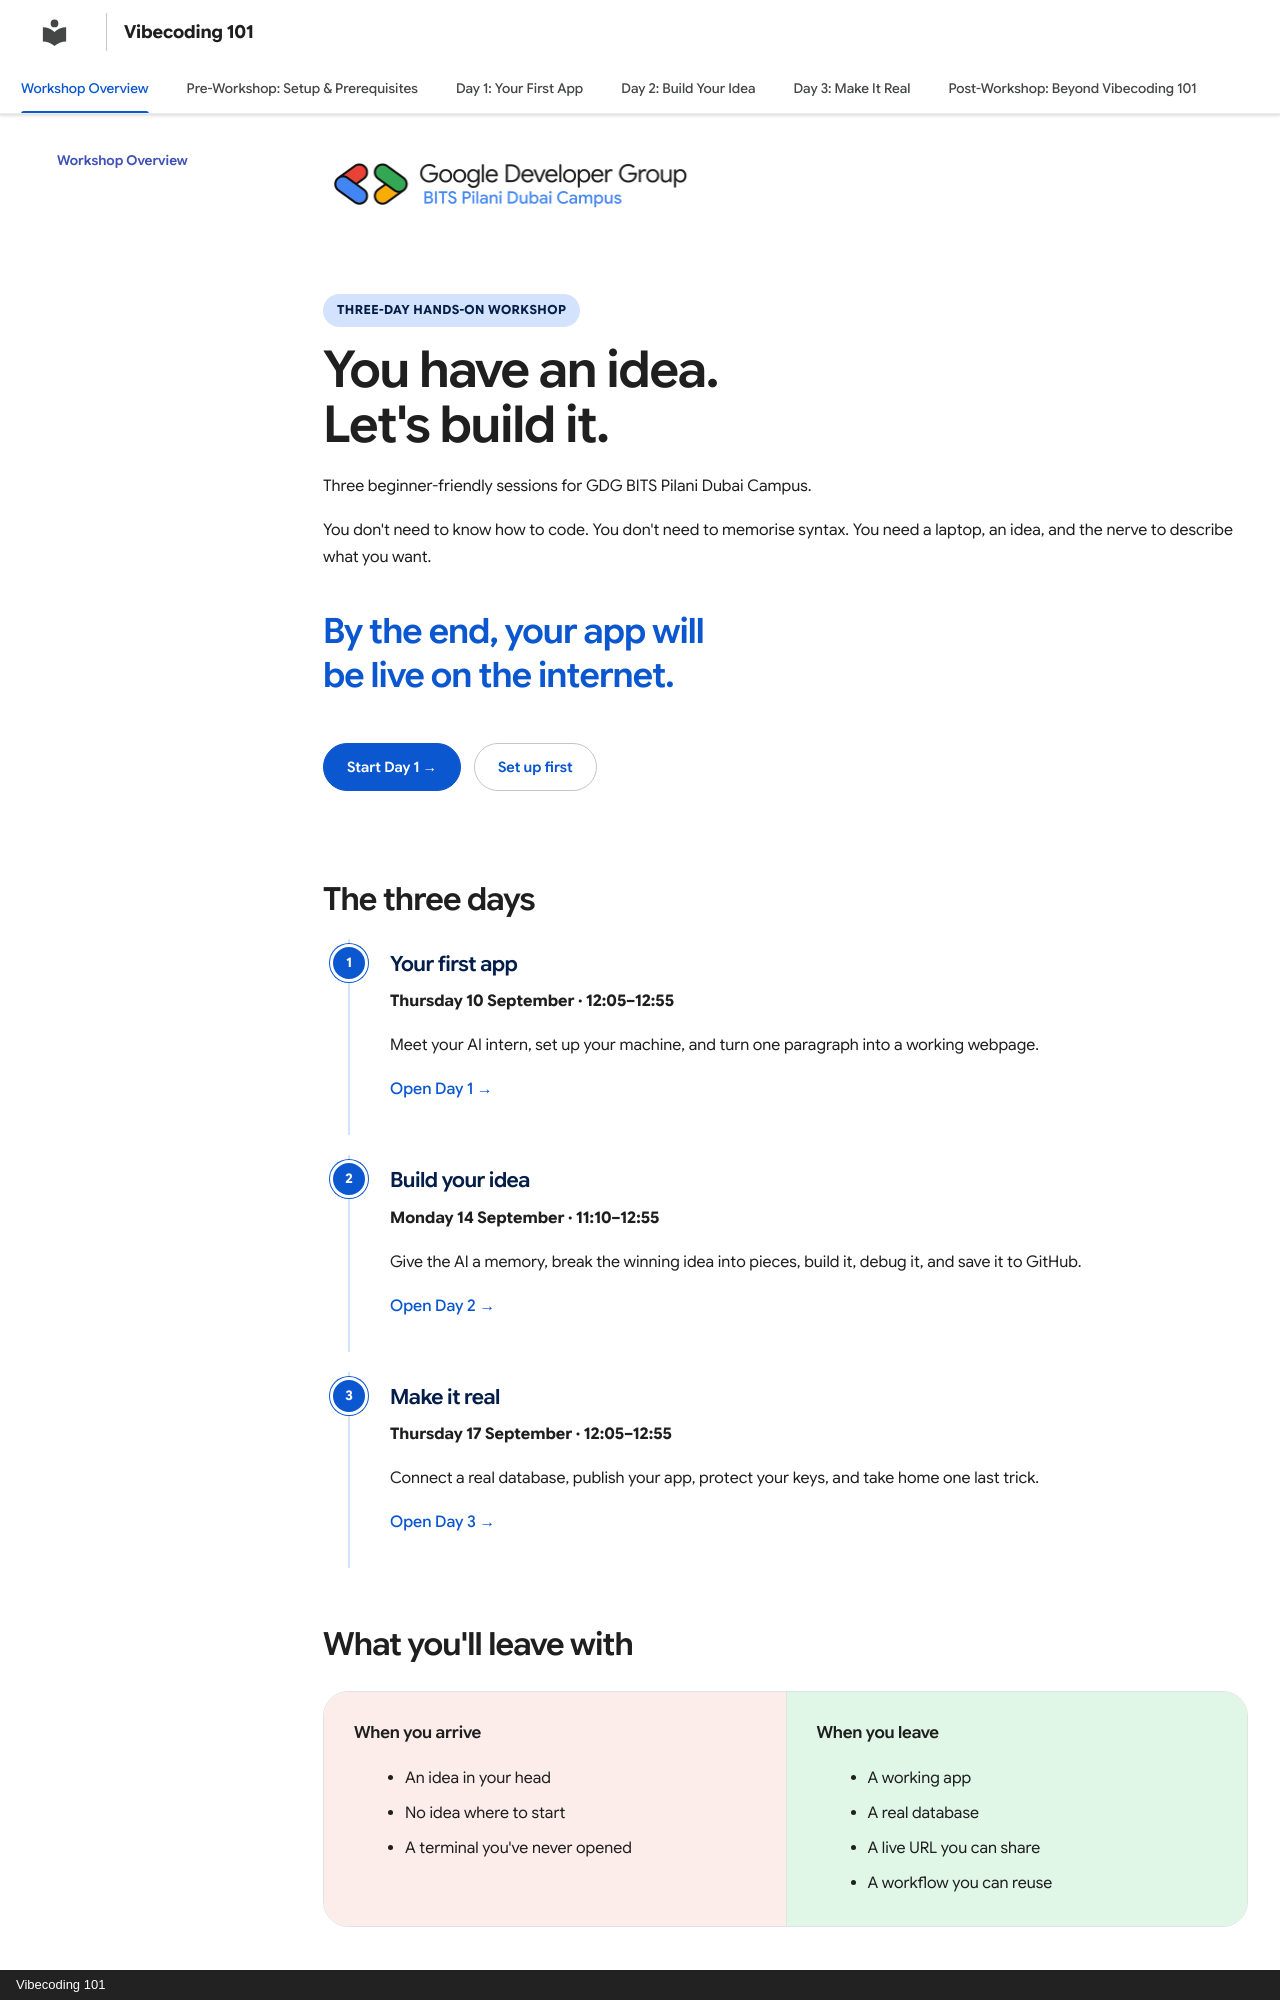

repository: Karang1908/vibecoding · page: index.html · generator: mkdocs · copyright: Vibecoding 101

---
title: "Vibecoding 101"
description: "Three sessions. Your first app, built and shipped."
hide:
  - toc
---

<img class="home-lockup" src="assets/images/gdg-lockup-light.png" alt="Google Developer Group BITS Pilani Dubai Campus">

<p class="home-eyebrow">Three-day hands-on workshop</p>

# You have an idea.<br>Let's build it.

Three beginner-friendly sessions for GDG BITS Pilani Dubai Campus.

You don't need to know how to code. You don't need to memorise syntax. You need a laptop, an idea, and the nerve to describe what you want.

<p class="beat">By the end, your app will be live on the internet.</p>

<div class="home-actions">
<a href="day-1-new/01-what-is-vibecoding/" class="md-button md-button--primary">Start Day 1 →</a>
<a href="pre-workshop/01-stack-setup/" class="md-button">Set up first</a>
</div>

## The three days

<div class="step" data-step="1" markdown>

### Your first app

**Thursday 10 September · 12:05–12:55**

Meet your AI intern, set up your machine, and turn one paragraph into a working webpage.

[Open Day 1 →](day-1-new/01-what-is-vibecoding.md)

</div>

<div class="step" data-step="2" markdown>

### Build your idea

**Monday 14 September · 11:10–12:55**

Give the AI a memory, break the winning idea into pieces, build it, debug it, and save it to GitHub.

[Open Day 2 →](day-2-new/01-the-plan.md)

</div>

<div class="step" data-step="3" markdown>

### Make it real

**Thursday 17 September · 12:05–12:55**

Connect a real database, publish your app, protect your keys, and take home one last trick.

[Open Day 3 →](day-3-new/01-show-and-tell.md)

</div>

## What you'll leave with

<div class="versus" markdown>
<div class="vs-bad" markdown>
#### When you arrive

- An idea in your head
- No idea where to start
- A terminal you've never opened
</div>
<div class="vs-good" markdown>
